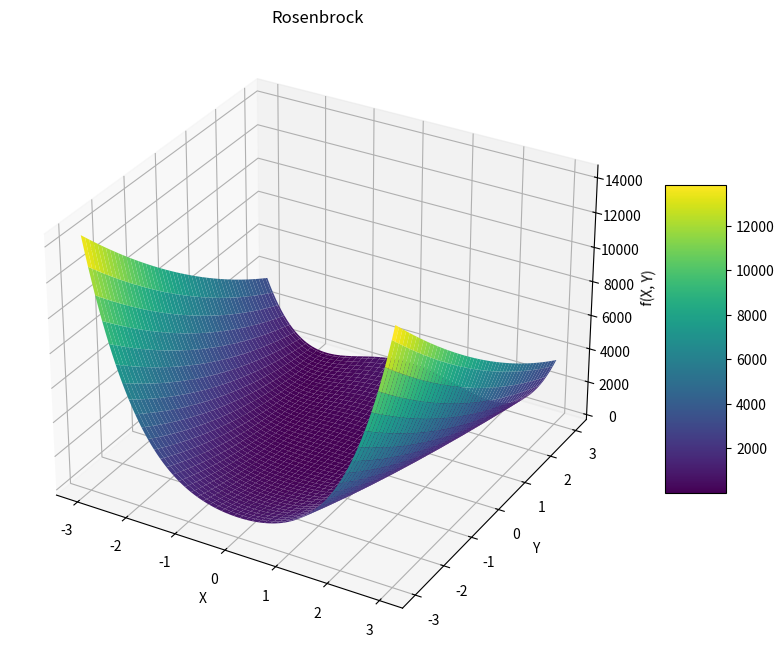
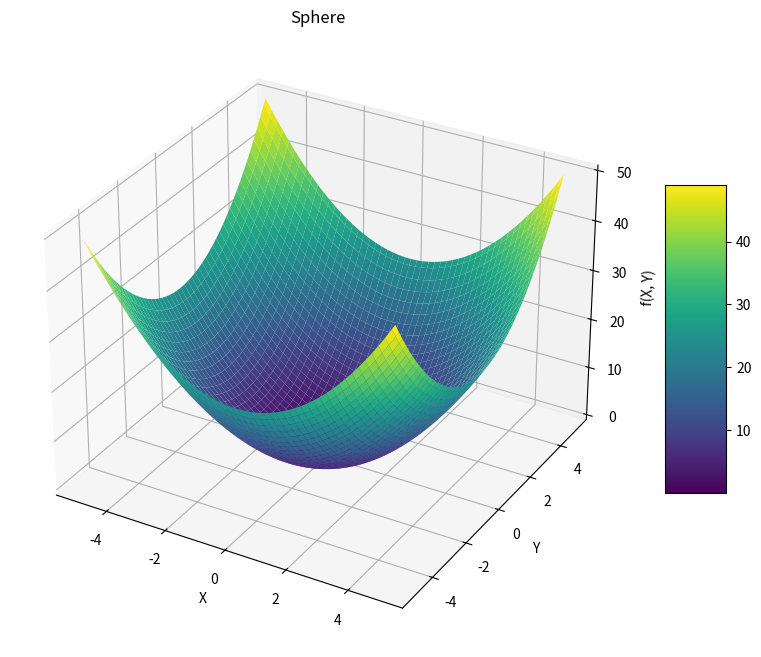
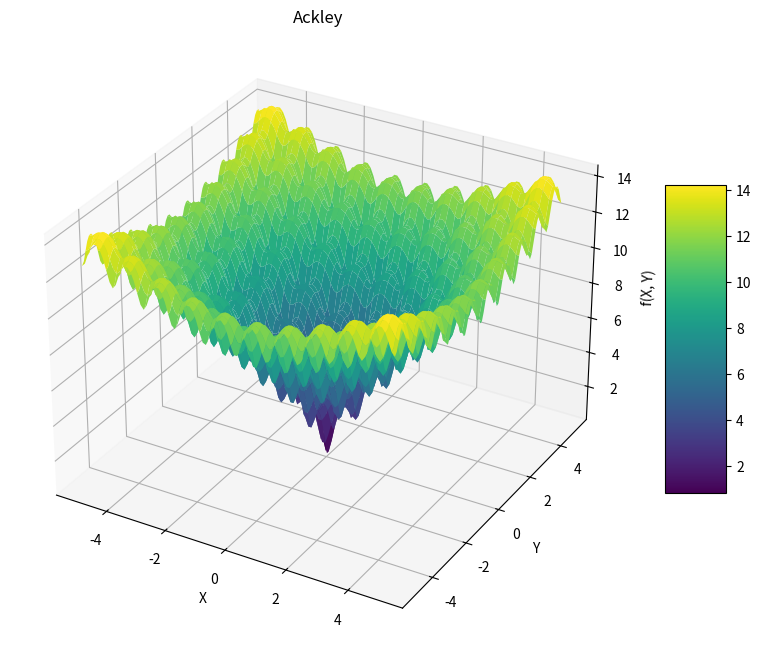
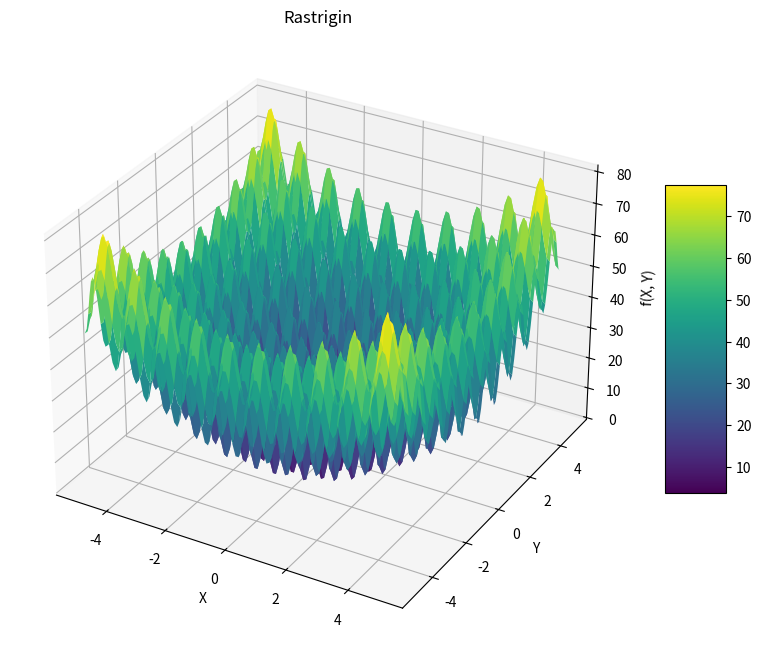
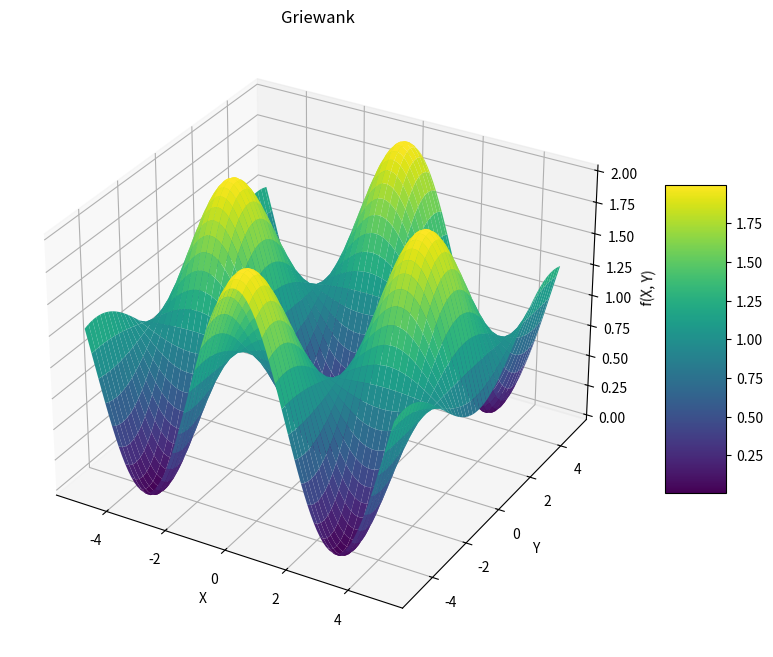
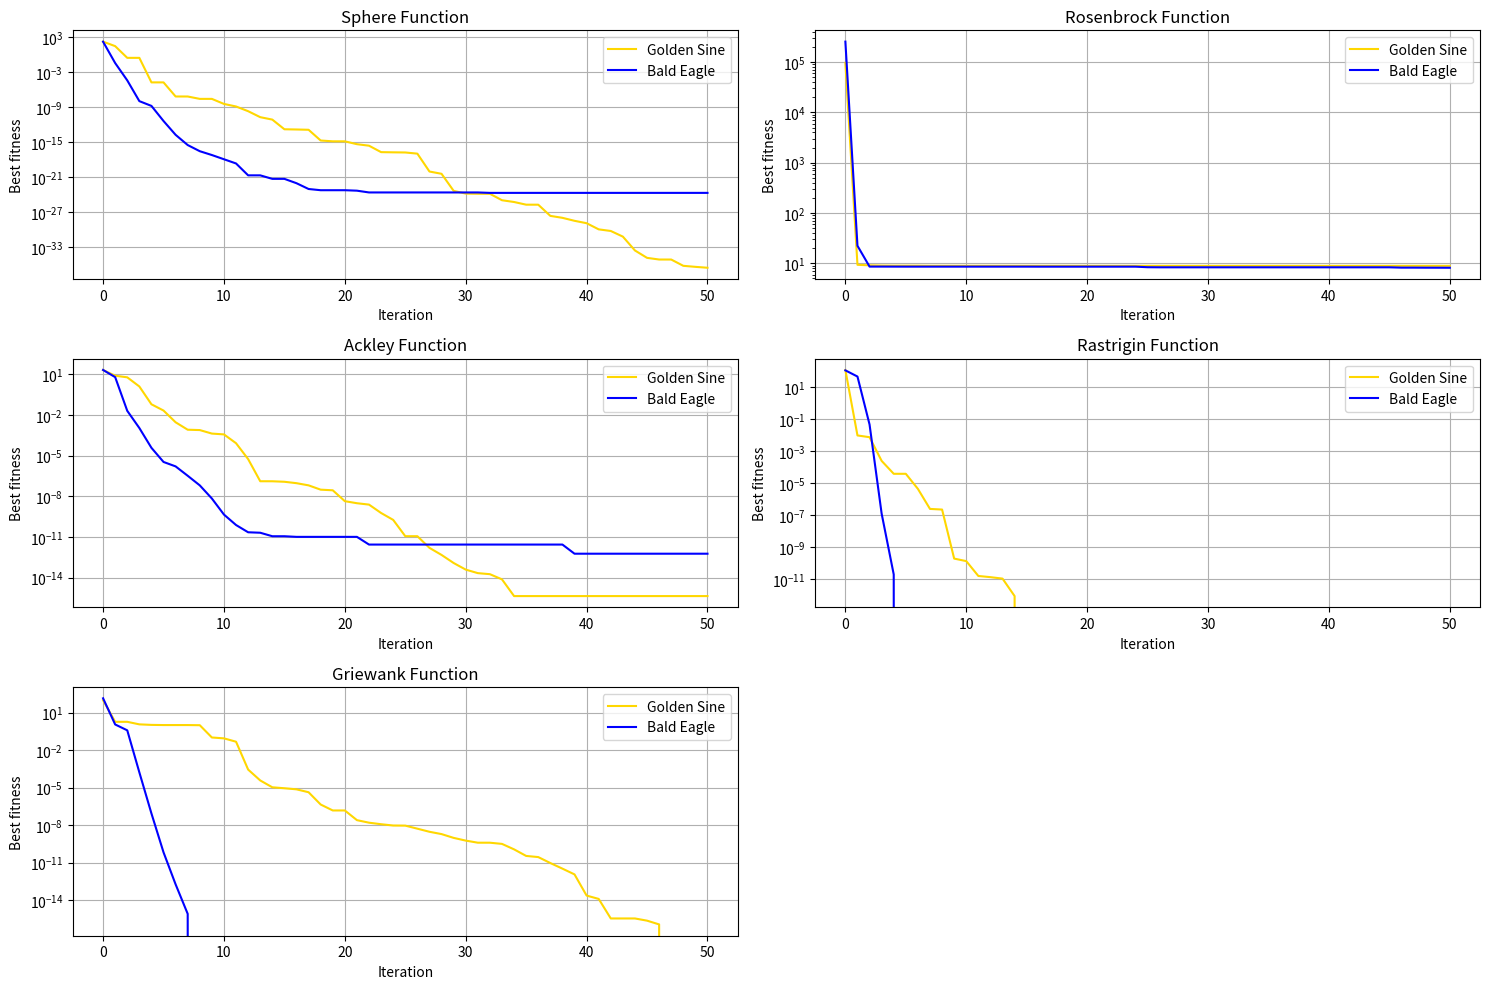

These charts were generated, in order, by the following Python code:
import numpy as np
import matplotlib.pyplot as plt
import pandas as pd
from matplotlib import cm
import time

# ------------------------------------------------------------
#  Test fonksiyonları 
# ------------------------------------------------------------
class TestFunctions:
    @staticmethod
    def sphere(x: np.ndarray):
        return np.sum(x ** 2)

    @staticmethod
    def rosenbrock(x: np.ndarray):
        return np.sum(100.0 * (x[1:] - x[:-1] ** 2) ** 2 + (x[:-1] - 1) ** 2)

    @staticmethod
    def ackley(x: np.ndarray):
        a, b, c = 20, 0.2, 2 * np.pi
        term1 = -a * np.exp(-b * np.sqrt(np.sum(x ** 2) / len(x)))
        term2 = -np.exp(np.sum(np.cos(c * x)) / len(x))
        return term1 + term2 + a + np.exp(1)

    @staticmethod
    def rastrigin(x: np.ndarray):
        n = len(x)
        return 10 * n + np.sum(x ** 2 - 10 * np.cos(2 * np.pi * x))

    @staticmethod
    def griewank(x: np.ndarray):
        sum_sq = np.sum(x ** 2 / 4000)
        prod_cos = np.prod(np.cos(x / np.sqrt(np.arange(1, len(x) + 1))))
        return 1 + sum_sq - prod_cos


# ------------------------------------------------------------
#  Golden Sine Algorithm 
# ------------------------------------------------------------
class GoldenSineAlgorithm:
    def __init__(self, obj_func, n_dim, lb, ub,
                 population_size=30, max_iter=100):
        self.f = obj_func
        self.D = n_dim
        self.lb = np.array([lb] * n_dim) if np.isscalar(lb) else lb.astype(float)
        self.ub = np.array([ub] * n_dim) if np.isscalar(ub) else ub.astype(float)
        self.N = population_size
        self.T = max_iter
        self.tau = (np.sqrt(5) - 1) / 2.0  # golden ratio

    # --------------------------------------------------
    def _clip(self, P):
        return np.clip(P, self.lb, self.ub)

    # --------------------------------------------------
    def optimize(self):
        # init pop
        P = np.random.uniform(self.lb, self.ub, (self.N, self.D))
        fit = np.array([self.f(x) for x in P])
        gbest = P[np.argmin(fit)].copy()
        best_y = fit.min()
        history = [best_y]

        # golden‑section scalar interval (for sine step)
        a_int, b_int = -np.pi, np.pi
        x1 = a_int * self.tau + b_int * (1 - self.tau)
        x2 = a_int * (1 - self.tau) + b_int * self.tau

        for _ in range(self.T):
            r1 = 2 * np.pi * np.random.rand(self.N, 1)
            r2 = np.pi * np.random.rand(self.N, 1)
            abs_sin = np.abs(np.sin(r1))
            sin_r1 = np.sin(r1)

            for i in range(self.N):
                P[i] = (P[i] * abs_sin[i] -
                        r2[i] * sin_r1[i] *
                        np.abs(x1 * gbest - x2 * P[i]))
            P = self._clip(P)

            # fitness
            fit = np.array([self.f(x) for x in P])
            if fit.min() < best_y:
                gbest = P[np.argmin(fit)].copy()
                best_y = fit.min()

            # golden‑section scalar update (simple)
            if np.random.rand() < 0.5:
                b_int = x2; x2 = x1
                x1 = a_int * self.tau + b_int * (1 - self.tau)
            else:
                a_int = x1; x1 = x2
                x2 = a_int * (1 - self.tau) + b_int * self.tau

            history.append(best_y)
        return gbest, best_y, history


# ------------------------------------------------------------
# Bald Eagle Search Algoirthm
# ------------------------------------------------------------
class BaldEagle:
    def __init__(self, obj_func, n_dim, lb, ub,
                 pop_size=30, max_iter=100,
                 alpha=2.0, a_spiral=8.0, R_spiral=1.0,
                 c1=1.5, c2=1.5):
        self.f = obj_func
        self.D = n_dim
        self.lb = np.array([lb] * n_dim) if np.isscalar(lb) else lb.astype(float)
        self.ub = np.array([ub] * n_dim) if np.isscalar(ub) else ub.astype(float)
        self.N, self.T = pop_size, max_iter
        self.alpha, self.a_spiral, self.R_spiral = alpha, a_spiral, R_spiral
        self.c1, self.c2 = c1, c2

    # -------------------- helpers
    def _clip(self, P):
        return np.clip(P, self.lb, self.ub)

    # -------------------- main optimiser
    def optimize(self):
        P = np.random.uniform(self.lb, self.ub, (self.N, self.D))
        fit = np.array([self.f(x) for x in P])
        gbest = P[np.argmin(fit)].copy()
        history = [fit.min()]

        for _ in range(self.T):
            mean = P.mean(axis=0)

            # ---- 1. Select phase
            r = np.random.rand(self.N, 1)
            P = gbest + self.alpha * r * (mean - P)
            P = self._clip(P)

            # ---- 2. Spiral search phase
            theta = self.a_spiral * np.pi * np.random.rand(self.N, 1)
            rad = theta + self.R_spiral * np.random.rand(self.N, 1)
            xr = rad * np.sin(theta)
            yr = rad * np.cos(theta)
            rest = np.random.uniform(-1, 1, (self.N, self.D - 2))
            spiral_move = np.hstack([xr, yr, rest])
            P = mean + spiral_move
            P = self._clip(P)

            # ---- 3. Swoop phase
            xr_s = rad * np.sinh(theta)
            yr_s = rad * np.cosh(theta)
            x1 = xr_s / (np.abs(xr_s).max() + 1e-12)
            y1 = yr_s / (np.abs(yr_s).max() + 1e-12)
            x1 = np.repeat(x1, self.D, axis=1)
            y1 = np.repeat(y1, self.D, axis=1)
            P = (np.random.rand(self.N, 1) * gbest +
                 x1 * (P - self.c1 * mean) +
                 y1 * (P - self.c2 * gbest))
            P = self._clip(P)

            # -- evaluate
            fit = np.array([self.f(x) for x in P])
            if fit.min() < self.f(gbest):
                gbest = P[np.argmin(fit)].copy()
            history.append(self.f(gbest))
        return gbest, history[-1], history


# ------------------------------------------------------------
#  Benchmarklar
# ------------------------------------------------------------

def run_once(alg, name):
    start = time.time();  sol, best, hist = alg.optimize();  elapsed = time.time() - start
    return {"name": name, "best": best, "time": elapsed, "history": hist}


def test_algorithms(func_name, dim, lb, ub, iters=50, pop=30):
    f = getattr(TestFunctions, func_name)
    gsa = GoldenSineAlgorithm(f, dim, lb, ub, pop, iters)
    bea = BaldEagle(f, dim, lb, ub, pop, iters)
    res_gsa = run_once(gsa, "Golden Sine")
    res_bea = run_once(bea, "Bald Eagle")
    return {"function": func_name, "dimension": dim, "gsa": res_gsa, "bea": res_bea}


def compare_suite():
    suite = [
        ("sphere",     10, -10,   10),
        ("rosenbrock", 10, -5,    10),
        ("ackley",     10, -32.768, 32.768),
        ("rastrigin",  10, -5.12,  5.12),
        ("griewank",   10, -600,  600)
    ]
    return [test_algorithms(*case) for case in suite]


# ------------------------------------------------------------
#  Convergence & result plots
# ------------------------------------------------------------

def plot_convergence(results):
    plt.figure(figsize=(15, 10))
    for i, result in enumerate(results, 1):
        plt.subplot(3, 2, i)
        plt.plot(result['gsa']['history'], label='Golden Sine', color='gold')
        plt.plot(result['bea']['history'], label='Bald Eagle', color='blue')
        plt.title(f"{result['function'].capitalize()} Function")
        plt.xlabel('Iteration')
        plt.ylabel('Best fitness')
        plt.yscale('log')
        plt.grid(True)
        plt.legend()
    
    plt.tight_layout()
    plt.show()

def plot_3d_surface(func, bounds, title='Function'):
    x = np.linspace(bounds[0], bounds[1], 100)
    y = np.linspace(bounds[0], bounds[1], 100)
    X, Y = np.meshgrid(x, y)
    
    Z = np.zeros_like(X)
    for i in range(X.shape[0]):
        for j in range(X.shape[1]):
            Z[i,j] = func(np.array([X[i,j], Y[i,j]]))
    
    fig = plt.figure(figsize=(10, 8))
    ax = fig.add_subplot(111, projection='3d')
    
    surf = ax.plot_surface(X, Y, Z, cmap=cm.viridis,
                          linewidth=0, antialiased=True)
    
    ax.set_xlabel('X')
    ax.set_ylabel('Y')
    ax.set_zlabel('f(X, Y)')
    ax.set_title(title)
    
    fig.colorbar(surf, shrink=0.5, aspect=5)
    plt.show()


# ------------------------------------------------------------
#  Main 
# ------------------------------------------------------------
if __name__ == "__main__":
    print("Running comparison suite…")
    
    plot_3d_surface(TestFunctions.rosenbrock, (-3,3), title='Rosenbrock')
    plot_3d_surface(TestFunctions.sphere, (-5,5), title='Sphere')
    plot_3d_surface(TestFunctions.ackley, (-5,5), title='Ackley')
    plot_3d_surface(TestFunctions.rastrigin, (-5,5), title='Rastrigin')
    plot_3d_surface(TestFunctions.griewank, (-5,5), title='Griewank')
    results = compare_suite()
    # Display brief table
    tbl = []
    for r in results:
        tbl.append({
            "Func": r["function"],
            "Best GSA": f"{r['gsa']['best']:.3e}",
            "Best BES": f"{r['bea']['best']:.3e}",
            "t_GSA(s)": f"{r['gsa']['time']:.2f}",
            "t_BES(s)": f"{r['bea']['time']:.2f}"
        })
    print(pd.DataFrame(tbl).to_string(index=False))

    # plot convergence
    plot_convergence(results)
    
    

